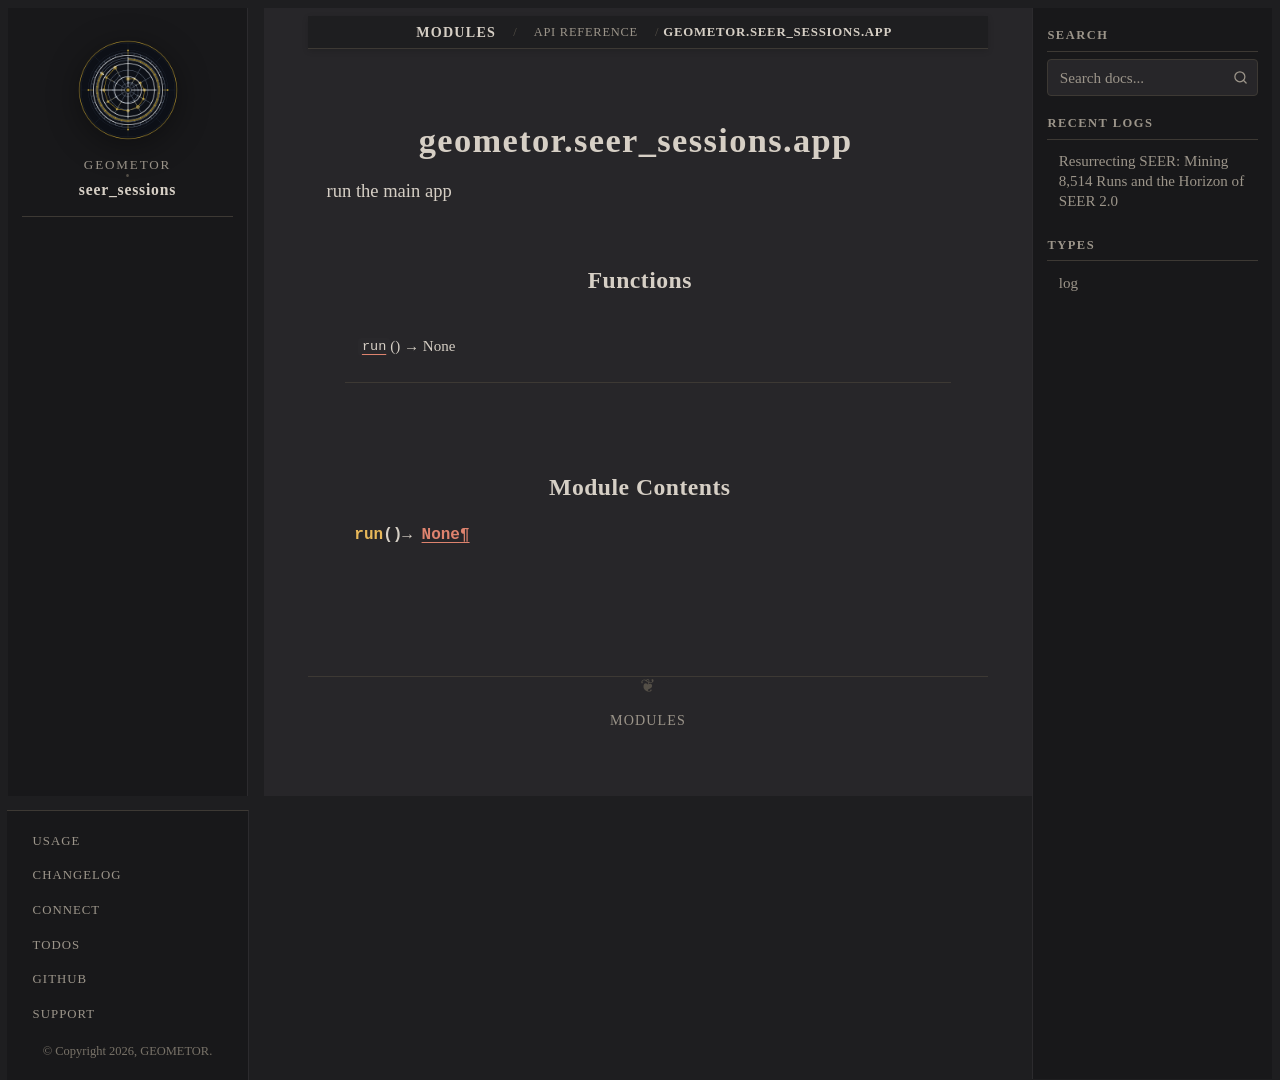

repository: geometor/seer_sessions · page: modules/api/geometor/seer_sessions/app/index.html · generator: sphinx

geometor.seer_sessions.app
==========================

.. py:module:: geometor.seer_sessions.app

.. autoapi-nested-parse::

   run the main app



Functions
---------

.. autoapisummary::

   geometor.seer_sessions.app.run


Module Contents
---------------

.. py:function:: run() -> None
